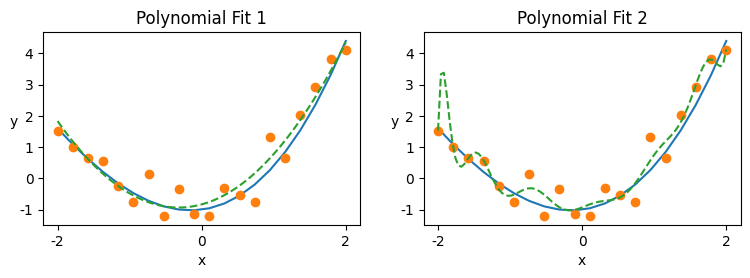

Write Python code to recreate this figure.
#!/bin/python2

import numpy as np
import matplotlib.pyplot as plt
import matplotlib.font_manager as fm
import matplotlib
# plt.style.use('ggplot')

font = {'family' : 'Adobe Caslon Pro',
        'size'   : 10}

matplotlib.rc('font', **font)



x = np.linspace(-2, 2, 20)
xs = np.linspace(-2, 2, 100)

t = -1 + 0.3*x + 1*x**2 + 0.1*x**3
y = t + np.random.randn(*t.shape)*0.5

w = np.polyfit(x, y, 2)
w2 = np.polyfit(x, y, 14)


fig, (ax1, ax2) = plt.subplots(1,2, figsize=(9, 2.5), dpi=300)
ax1.locator_params(axis='x', nbins=4)
ax1.locator_params(axis='y', nbins=8)
ax1.plot(x, t, '-', x,y, 'o', xs, np.polyval(w, xs), '--')

ax1.set_xlabel('x')
ax1.set_title('Polynomial Fit 1')
h = ax1.set_ylabel('y')
h.set_rotation(0)

ax2.locator_params(axis='x', nbins=4)
ax2.locator_params(axis='y', nbins=8)
ax2.plot(x, t, '-', x,y, 'o', xs, np.polyval(w2, xs), '--')

ax2.set_title('Polynomial Fit 2')
ax2.set_xlabel('x')
h = ax2.set_ylabel('y')
h.set_rotation(0)
plt.savefig('tex_demo.pdf', bbox_inches='tight')
